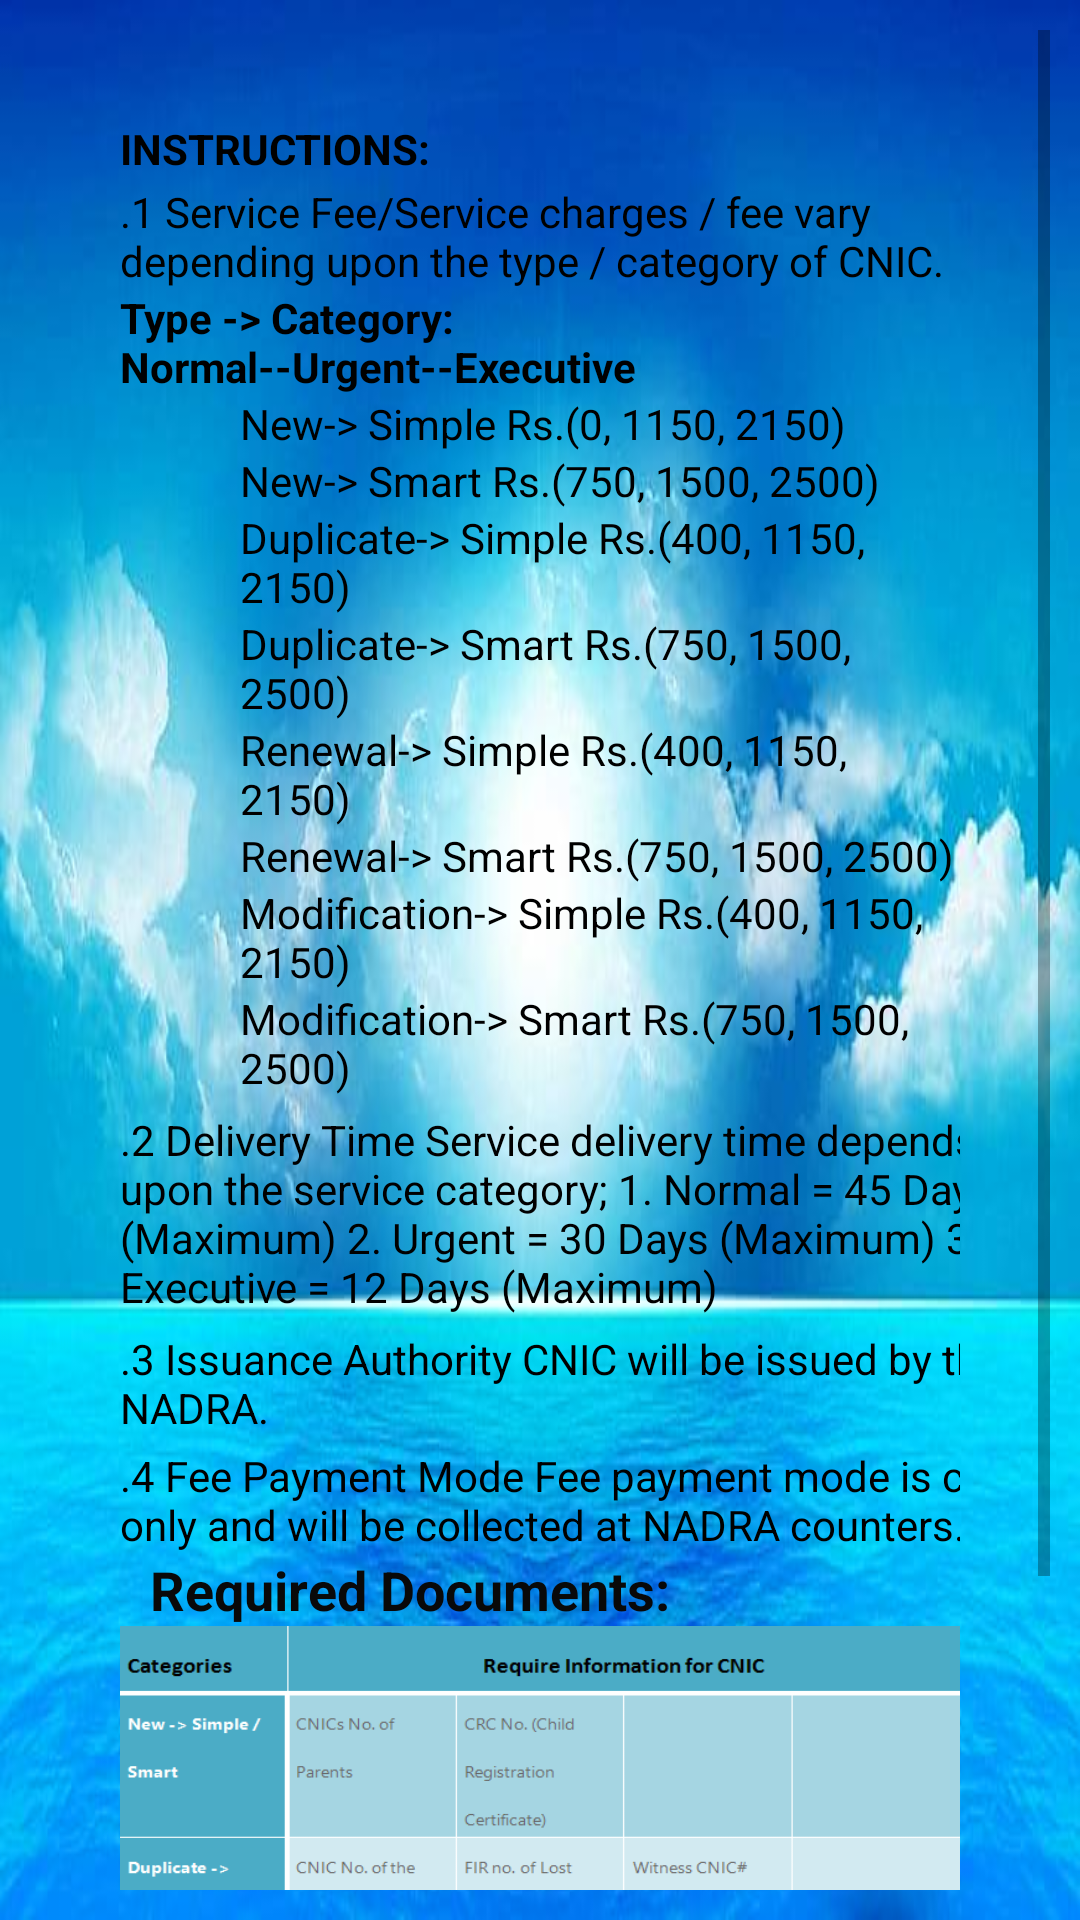

Reconstruct the res/layout file that produces this screen, plus the resources it refers to.
<!-- AndroidManifest.xml: application theme AppTheme -->
<!-- res/layout/activity_cnic.xml -->
<?xml version="1.0" encoding="utf-8"?>
<ScrollView xmlns:android="http://schemas.android.com/apk/res/android"
    xmlns:app="http://schemas.android.com/apk/res-auto"
    xmlns:tools="http://schemas.android.com/tools"
    android:layout_width="match_parent"
    android:layout_height="match_parent"
    android:background="@drawable/doc_bg"
    android:orientation="vertical"
    android:padding="10dp"
    tools:context=".cnic">

    <LinearLayout
        android:layout_width="match_parent"
        android:layout_height="wrap_content"
        android:orientation="vertical"
        android:padding="30dp">

        <TextView
            android:id="@+id/textView"
            android:layout_width="wrap_content"
            android:layout_height="wrap_content"
            android:text="@string/instruction"
            android:textStyle="bold"
            android:textColor="@color/black"
            tools:layout_editor_absoluteX="144dp"
            tools:layout_editor_absoluteY="86dp" />

        <TextView
            android:id="@+id/textView2"
            android:layout_width="285dp"
            android:layout_height="wrap_content"
            android:layout_marginTop="2sp"
            android:text="@string/cnic_categories"
            android:textColor="@color/black"
            tools:layout_editor_absoluteX="59dp"
            tools:layout_editor_absoluteY="136dp" />

        <TextView
            android:id="@+id/textView3"
            android:layout_width="wrap_content"
            android:layout_height="wrap_content"
            android:text="@string/types"
            android:textColor="@color/black"
            android:textStyle="bold"
            tools:layout_editor_absoluteX="59dp"
            tools:layout_editor_absoluteY="215dp" />

        <TextView
            android:id="@+id/textView4"
            android:layout_width="wrap_content"
            android:layout_height="wrap_content"
            android:text="@string/new_simple"
            android:textColor="@color/black"
            android:layout_marginLeft="40dp"
            tools:layout_editor_absoluteX="59dp"
            tools:layout_editor_absoluteY="242dp" />

        <TextView
            android:id="@+id/textView5"
            android:layout_width="wrap_content"
            android:layout_height="wrap_content"
            android:text="@string/new_smart"
            android:textColor="@color/black"
            android:layout_marginLeft="40dp"
            tools:layout_editor_absoluteX="59dp"
            tools:layout_editor_absoluteY="267dp" />

        <TextView
            android:id="@+id/textView6"
            android:layout_width="wrap_content"
            android:layout_height="wrap_content"
            android:text="@string/dup_simple"
            android:textColor="@color/black"
            android:layout_marginLeft="40dp"

            tools:layout_editor_absoluteX="59dp"
            tools:layout_editor_absoluteY="292dp" />

        <TextView
            android:id="@+id/textView7"
            android:layout_width="wrap_content"
            android:layout_height="wrap_content"
            android:text="@string/dup_smart"
            android:textColor="@color/black"
            android:layout_marginLeft="40dp"
            tools:layout_editor_absoluteX="59dp"
            tools:layout_editor_absoluteY="318dp" />

        <TextView
            android:id="@+id/textView8"
            android:layout_width="wrap_content"
            android:layout_height="wrap_content"
            android:text="@string/renewal_simple"
            android:textColor="@color/black"
            android:layout_marginLeft="40dp"
            tools:layout_editor_absoluteX="59dp"
            tools:layout_editor_absoluteY="344dp" />

        <TextView
            android:id="@+id/textView9"
            android:layout_width="wrap_content"
            android:layout_height="wrap_content"
            android:text="@string/renewal_smart"
            android:textColor="@color/black"
            android:layout_marginLeft="40dp"

            tools:layout_editor_absoluteX="59dp"
            tools:layout_editor_absoluteY="366dp" />

        <TextView
            android:id="@+id/textView10"
            android:layout_width="wrap_content"
            android:layout_height="wrap_content"
            android:text="@string/mod_simple"
            android:textColor="@color/black"
            android:layout_marginLeft="40dp"

            tools:layout_editor_absoluteX="59dp"
            tools:layout_editor_absoluteY="390dp" />

        <TextView
            android:id="@+id/textView11"
            android:layout_width="wrap_content"
            android:layout_height="wrap_content"
            android:text="@string/mod_smart"
            android:layout_marginLeft="40dp"
            android:textColor="@color/black"
            tools:layout_editor_absoluteX="59dp"
            tools:layout_editor_absoluteY="412dp" />

        <TextView
            android:id="@+id/textView12"
            android:layout_width="301dp"
            android:layout_height="wrap_content"
            android:layout_marginTop="5dp"
            android:text="@string/delivery_days"
            android:textColor="@color/black"
            tools:layout_editor_absoluteX="59dp"
            tools:layout_editor_absoluteY="455dp" />

        <TextView
            android:id="@+id/textView13"
            android:layout_width="310dp"
            android:layout_height="34dp"
            android:layout_marginTop="5dp"
            android:text="@string/issuance_authority"
            android:textColor="@color/black"
            tools:layout_editor_absoluteX="59dp"
            tools:layout_editor_absoluteY="535dp" />

        <TextView
            android:id="@+id/textView14"
            android:layout_width="313dp"
            android:layout_height="wrap_content"
            android:layout_marginTop="5dp"
            android:text="@string/fee_pay"
            android:textColor="@color/black"
            tools:layout_editor_absoluteX="59dp"
            tools:layout_editor_absoluteY="582dp" />

        <TextView
            android:id="@+id/textView15"
            android:layout_width="211dp"
            android:layout_height="wrap_content"
            android:layout_marginLeft="10dp"
            android:text="@string/birth_documents"
            android:textAllCaps="false"
            android:textColor="#090909"
            android:textSize="18sp"
            android:textStyle="bold"
            tools:layout_editor_absoluteX="80dp"
            tools:layout_editor_absoluteY="88dp" />

        <ImageView
            android:layout_width="wrap_content"
            android:layout_height="150dp"
            android:background="@drawable/cnc_doc"
            android:contentDescription="@string/todo"
            android:padding="30dp">
        </ImageView>

        <Button
            android:id="@+id/cnic_form"
            android:layout_width="106dp"
            android:layout_height="38dp"
            android:layout_marginTop="10dp"
            android:background="@drawable/button_rounded"
            android:text="@string/apply_form"
            android:textColor="#ffffff"
            android:textStyle="bold">

        </Button>

    </LinearLayout>

</ScrollView>
<!-- resources referenced by this layout -->
<resources>
  <color name="black">#000000</color>
  <!-- drawable button_rounded (drawable) -->
  <?xml version="1.0" encoding="utf-8"?>
  <shape xmlns:android="http://schemas.android.com/apk/res/android"
      android:shape="rectangle">
  
      <solid
          android:color="@color/colorAccent">
      </solid>
      <corners
          android:radius="25dp">
  
      </corners>
  
  </shape>
  <!-- drawable cnc_doc: png bitmap (drawable, 17011 bytes) -->
  <!-- drawable doc_bg: jpg bitmap (drawable, 33446 bytes) -->
  <string name="apply_form">Apply Form</string>
  <string name="birth_documents">Required Documents:</string>
  <string name="cnic_categories">.1  Service Fee/Service charges /
          fee vary depending upon the type / category of CNIC.
  </string>
  <string name="delivery_days">.2  Delivery Time Service delivery time depends upon the service category; 1. Normal = 45 Days (Maximum)
          2. Urgent = 30 Days (Maximum)	3. Executive = 12 Days (Maximum)</string>
  <string name="dup_simple">Duplicate-&gt; Simple Rs.(400, 1150, 2150)</string>
  <string name="dup_smart">Duplicate-&gt; Smart Rs.(750, 1500, 2500)</string>
  <string name="fee_pay">.4  Fee Payment Mode Fee payment mode is cash only and will be collected at 	NADRA counters.</string>
  <string name="instruction">INSTRUCTIONS:</string>
  <string name="issuance_authority">.3  Issuance Authority CNIC will be issued by the NADRA.
  </string>
  <string name="mod_simple">Modification-&gt; Simple Rs.(400, 1150, 2150)</string>
  <string name="mod_smart">Modification-&gt; Smart Rs.(750, 1500, 2500)</string>
  <string name="new_simple">New-&gt; Simple Rs.(0, 1150, 2150)</string>
  <string name="new_smart">New-&gt; Smart Rs.(750, 1500, 2500)</string>
  <string name="renewal_simple">Renewal-&gt; Simple Rs.(400, 1150, 2150)</string>
  <string name="renewal_smart">Renewal-&gt; Smart Rs.(750, 1500, 2500)</string>
  <string name="todo">TODO</string>
  <string name="types">Type -&gt; Category: Normal--Urgent--Executive</string>
  <style name="AppTheme" parent="Theme.AppCompat.Light.DarkActionBar">
          
          <item name="colorPrimary">#673AB7</item>
          <item name="colorPrimaryDark">@color/darkviolet</item>
          <item name="colorAccent">@color/colorAccent</item>
      </style>
  <color name="colorAccent">#FF6C02</color>
  <color name="darkviolet">#D84EF6</color>
</resources>
